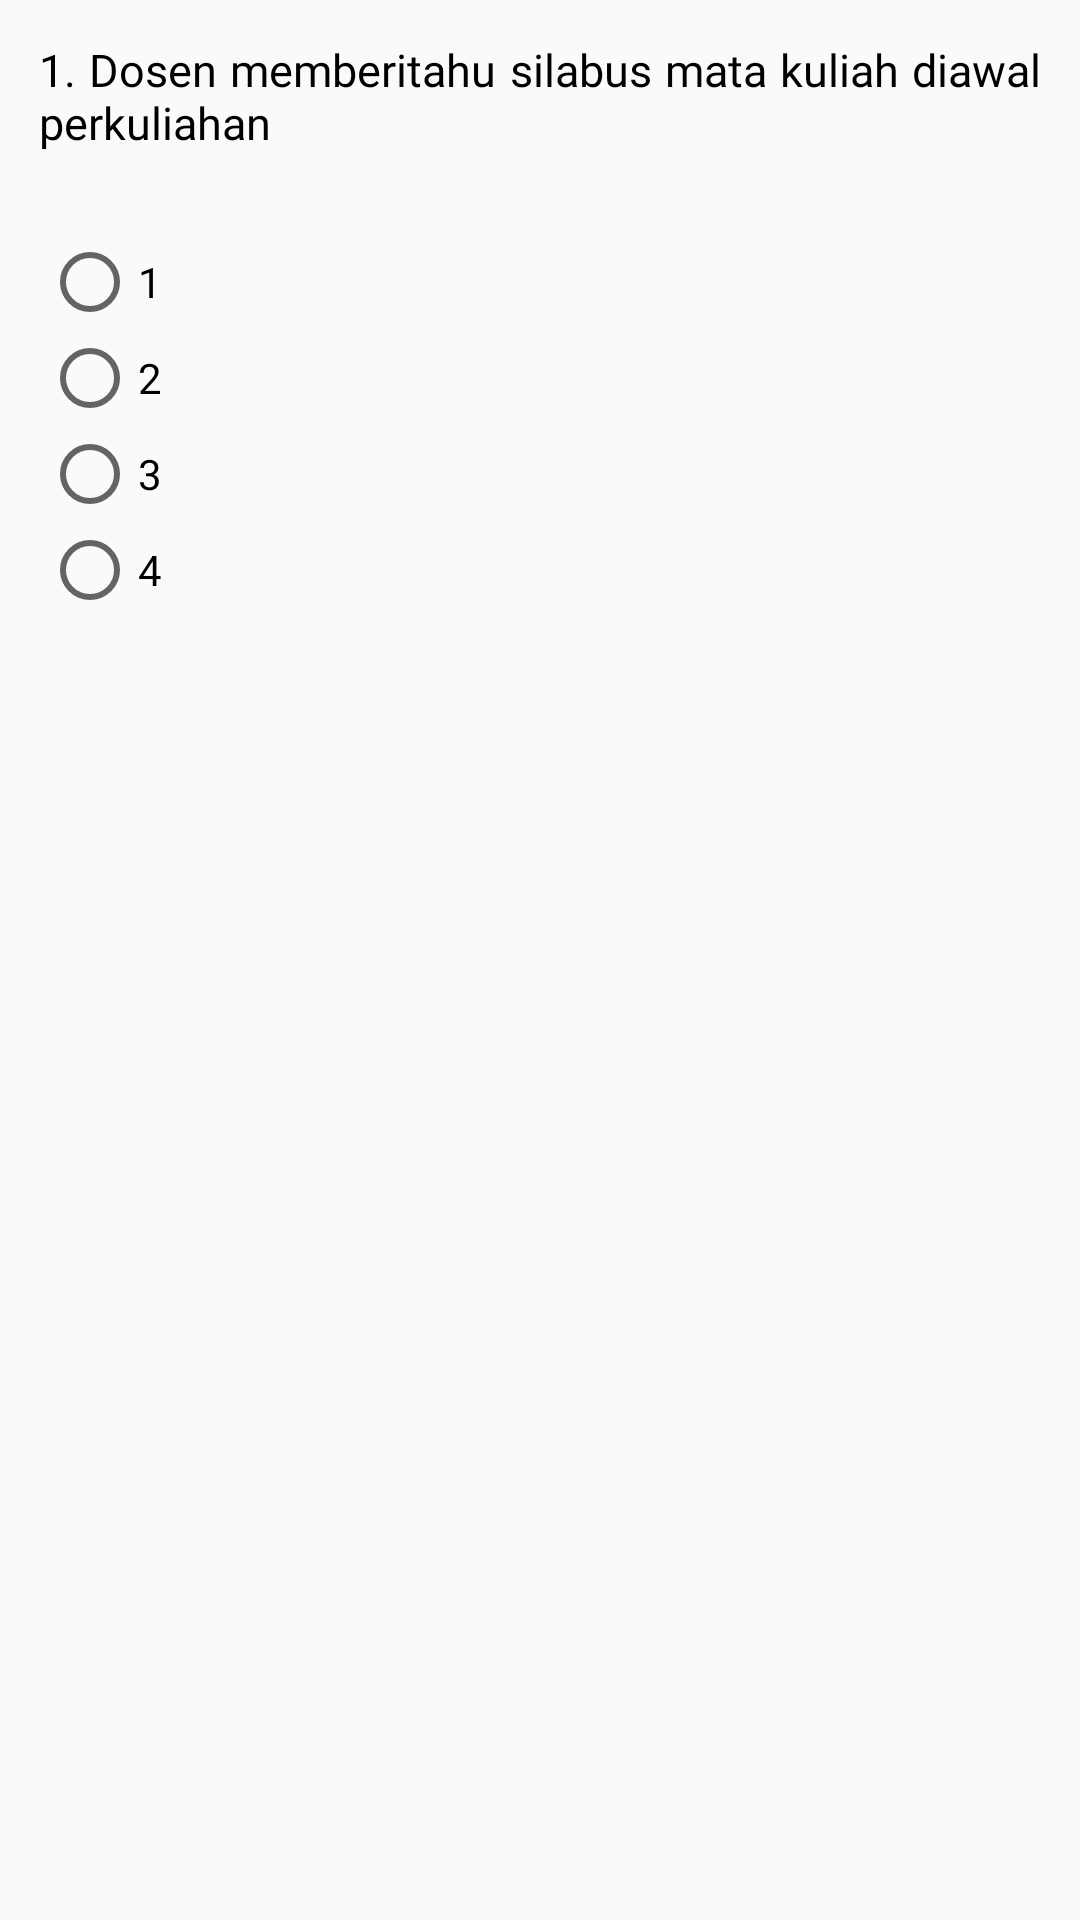

Write the Android layout XML for this screen, with the resource values it uses.
<!-- AndroidManifest.xml: application theme Theme.Epdm -->
<!-- res/layout/kuisoner_item.xml -->
<?xml version="1.0" encoding="utf-8"?>
<androidx.constraintlayout.widget.ConstraintLayout xmlns:android="http://schemas.android.com/apk/res/android"
    android:layout_width="match_parent"
    android:layout_height="wrap_content"
    xmlns:app="http://schemas.android.com/apk/res-auto">

    <TextView
        android:id="@+id/kuisonerMhs"
        android:layout_width="match_parent"
        android:layout_height="wrap_content"
        android:fontFamily="@font/arial"
        android:justificationMode="inter_word"
        android:padding="13dp"
        android:text="1. Dosen memberitahu silabus mata kuliah diawal perkuliahan"
        android:textColor="@color/black"
        android:textSize="15sp"
        app:layout_constraintTop_toTopOf="parent" />

    <RadioGroup
        android:id="@+id/radioGroupMhs"
        android:layout_width="match_parent"
        android:layout_height="wrap_content"
        android:padding="14dp"
        app:layout_constraintStart_toStartOf="@+id/kuisonerMhs"
        app:layout_constraintTop_toBottomOf="@id/kuisonerMhs">

        <RadioButton
            android:id="@+id/pilihan1"
            android:layout_width="match_parent"
            android:layout_height="wrap_content"
            android:text="1" />

        <RadioButton
            android:id="@+id/pilihan2"
            android:layout_width="match_parent"
            android:layout_height="wrap_content"
            android:text="2" />

        <RadioButton
            android:id="@+id/pilihan3"
            android:layout_width="match_parent"
            android:layout_height="wrap_content"
            android:text="3" />

        <RadioButton
            android:id="@+id/pilihan4"
            android:layout_width="match_parent"
            android:layout_height="wrap_content"
            android:text="4" />
    </RadioGroup>

</androidx.constraintlayout.widget.ConstraintLayout>
<!-- resources referenced by this layout -->
<resources>
  <style name="Theme.Epdm" parent="Base.Theme.Epdm" />
  <style name="Base.Theme.Epdm" parent="Theme.AppCompat.DayNight.NoActionBar">
          
           <item name="colorPrimary">@color/black</item>
      </style>
  <!-- not gathered from this repository: default colours our renderer supplied (Android Studio template values) -->
  <color name="black">#FF000000</color>
</resources>
